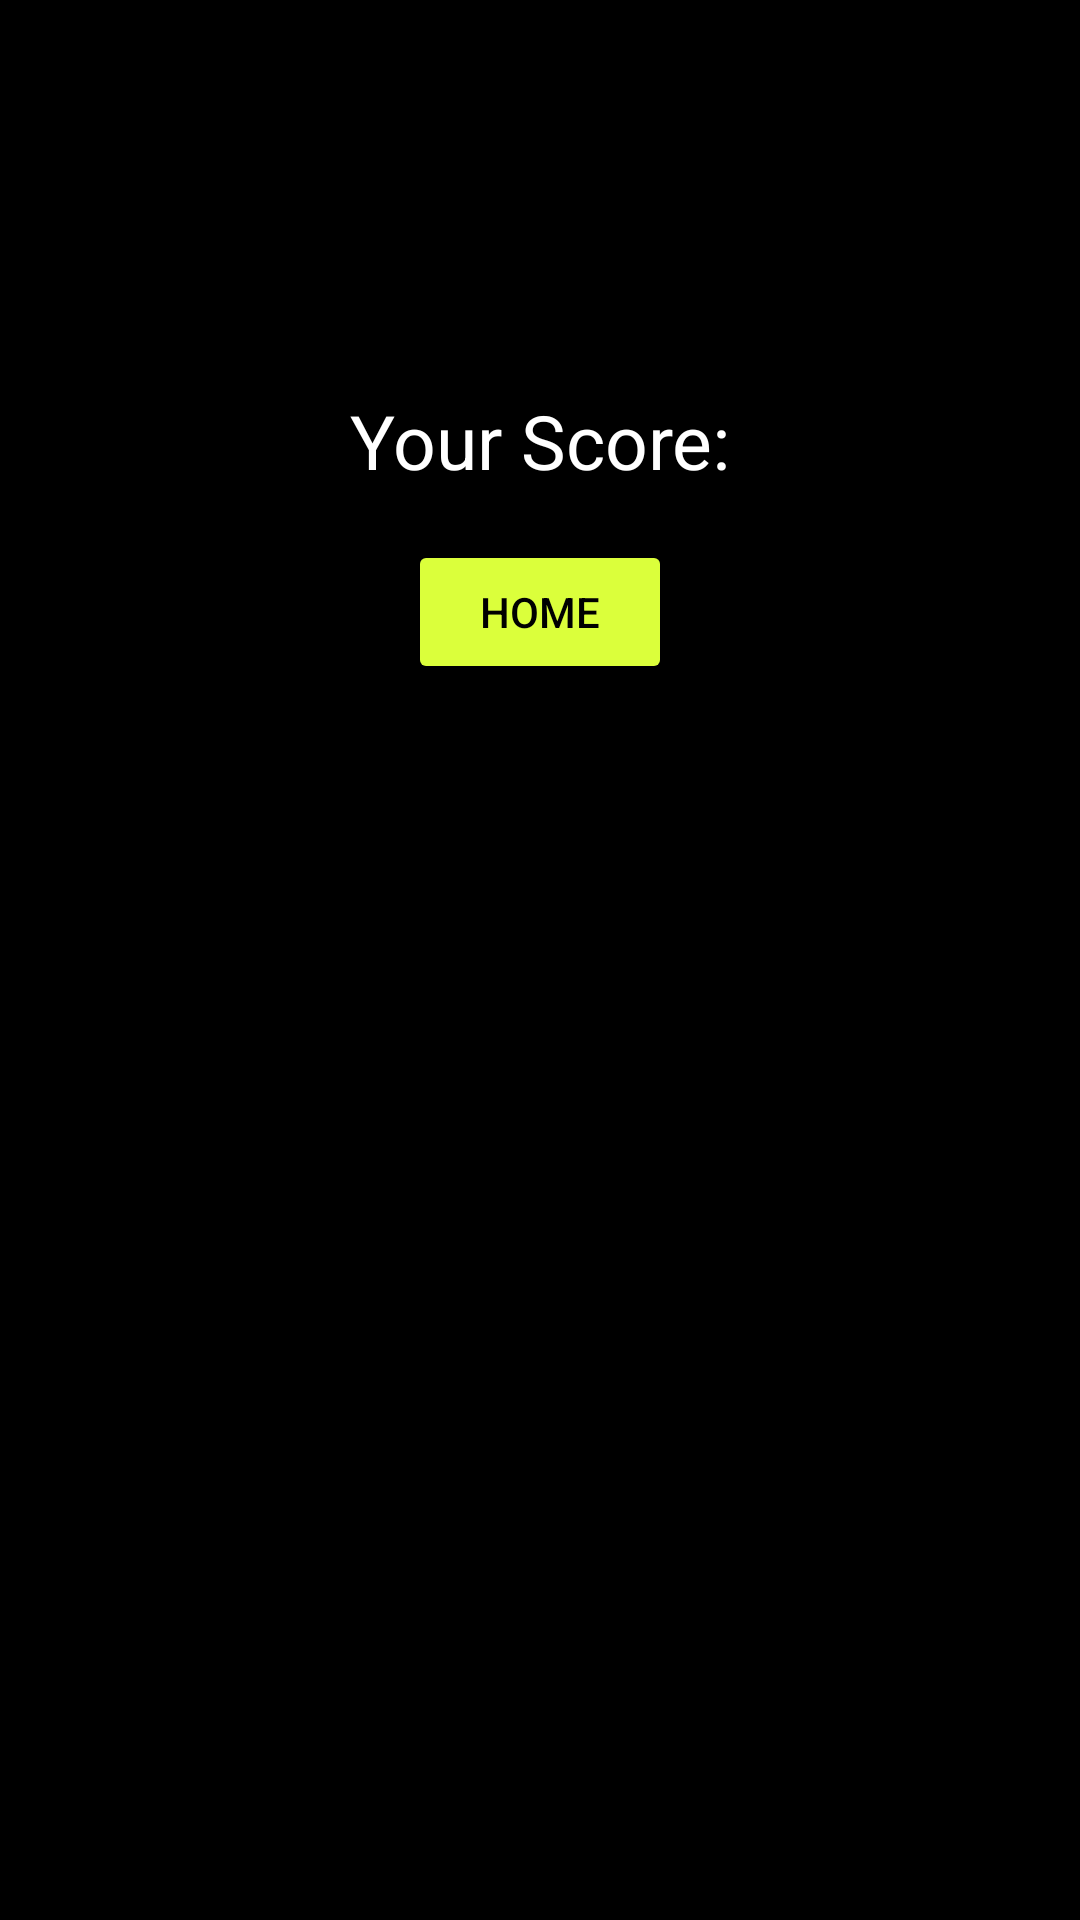

Layout XML and referenced resources for this Android screen:
<!-- AndroidManifest.xml: application theme Theme.DeltaProject2 -->
<!-- res/layout/gamegg.xml -->
<?xml version="1.0" encoding="utf-8"?>
<androidx.constraintlayout.widget.ConstraintLayout xmlns:android="http://schemas.android.com/apk/res/android"
    xmlns:app="http://schemas.android.com/apk/res-auto"
    xmlns:tools="http://schemas.android.com/tools"
    android:layout_width="match_parent"
    android:layout_height="match_parent"
    android:background="@color/black">

    <ImageView
        android:id="@+id/gameimgview"
        android:layout_width="300dp"
        android:layout_height="100dp"
        android:layout_marginTop="15dp"
        android:src="@mipmap/gggame"
        app:layout_constraintEnd_toEndOf="parent"
        app:layout_constraintStart_toStartOf="parent"
        app:layout_constraintTop_toTopOf="parent" />

    <TextView
        android:id="@+id/scoretxt"
        android:layout_width="wrap_content"
        android:layout_height="wrap_content"
        android:layout_marginTop="15dp"
        android:text="Your Score:"
        android:textColor="@color/white"
        android:textSize="25sp"
        app:layout_constraintEnd_toEndOf="parent"
        app:layout_constraintStart_toStartOf="parent"
        app:layout_constraintTop_toBottomOf="@+id/gameimgview" />

    <Button
        android:layout_width="wrap_content"
        android:layout_height="wrap_content"
        android:layout_marginTop="50dp"
        android:backgroundTint="@color/yellow"
        android:text="Home"
        android:textColor="@color/black"
        app:layout_constraintEnd_toEndOf="parent"
        app:layout_constraintStart_toStartOf="parent"
        app:layout_constraintTop_toTopOf="@+id/scoretxt"
        android:id="@+id/btnyellow"/>

</androidx.constraintlayout.widget.ConstraintLayout>
<!-- resources referenced by this layout -->
<resources>
  <color name="black">#FF000000</color>
  <color name="white">#FFFFFFFF</color>
  <color name="yellow">#FFDBFF3B</color>
  <style name="Theme.DeltaProject2" parent="Theme.MaterialComponents.DayNight.DarkActionBar">
          
          <item name="colorPrimary">@color/purple_500</item>
          <item name="colorPrimaryVariant">@color/purple_700</item>
          <item name="colorOnPrimary">@color/white</item>
          
          <item name="colorSecondary">@color/teal_200</item>
          <item name="colorSecondaryVariant">@color/teal_700</item>
          <item name="colorOnSecondary">@color/black</item>
          
          <item name="android:statusBarColor">?attr/colorPrimaryVariant</item>
          
      </style>
  <color name="purple_500">#FF6200EE</color>
  <color name="purple_700">#FF3700B3</color>
  <color name="teal_200">#FF03DAC5</color>
  <color name="teal_700">#DBFF3B</color>
</resources>
